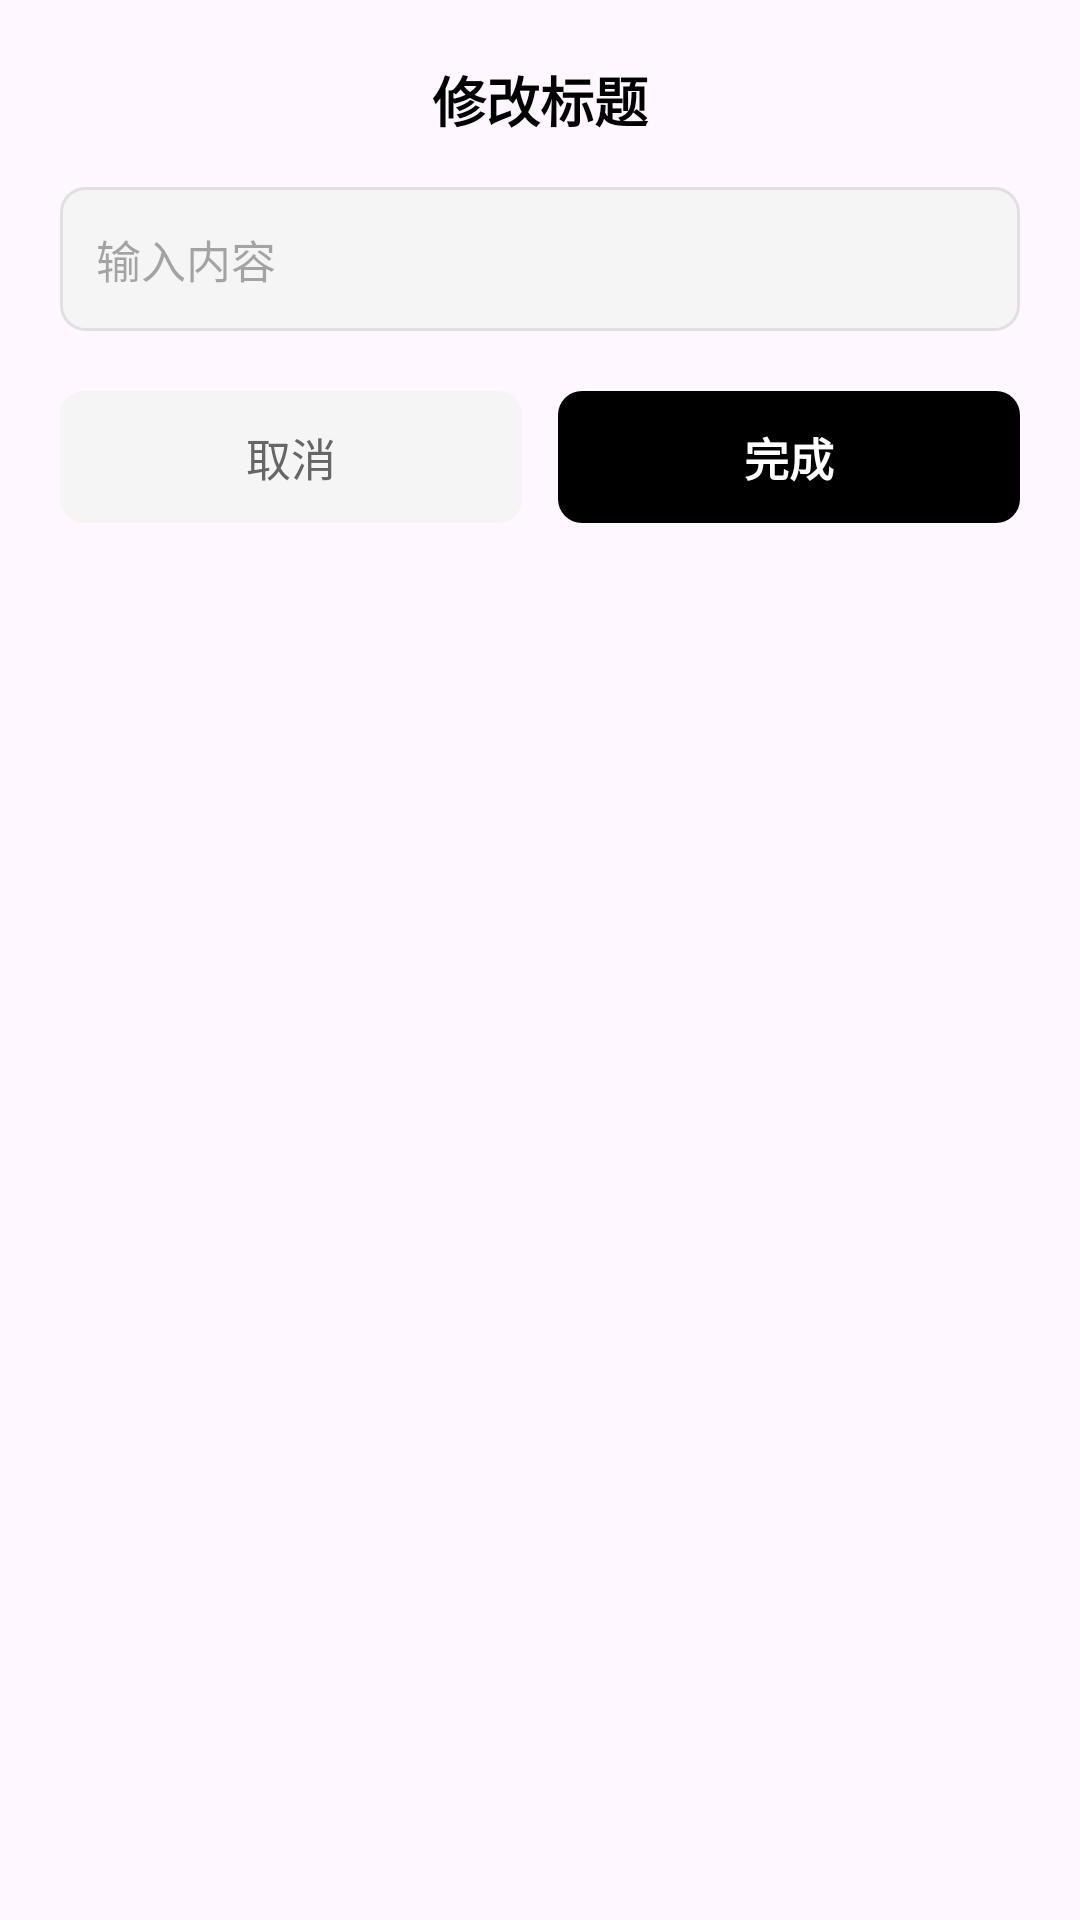

Layout XML and referenced resources for this Android screen:
<!-- AndroidManifest.xml: application theme Theme.MyApplication -->
<!-- res/layout/dialog_custom_input.xml -->
<?xml version="1.0" encoding="utf-8"?>
<LinearLayout xmlns:android="http://schemas.android.com/apk/res/android"
    android:layout_width="match_parent"
    android:layout_height="wrap_content"
    android:orientation="vertical"
    android:padding="20dp">

    
    <TextView
        android:id="@+id/tv_dialog_title"
        android:layout_width="match_parent"
        android:layout_height="wrap_content"
        android:gravity="center"
        android:text="修改标题"
        android:textColor="@color/black"
        android:textSize="18sp"
        android:textStyle="bold" />

    
    <EditText
        android:id="@+id/et_dialog_input"
        android:layout_width="match_parent"
        android:layout_height="wrap_content"
        android:layout_marginTop="16dp"
        android:background="@drawable/bg_input_field"
        android:hint="输入内容"
        android:padding="12dp"
        android:textSize="15sp"
        android:textColor="@color/black"
        android:minHeight="48dp" />

    
    <TextView
        android:id="@+id/tv_dialog_message"
        android:layout_width="match_parent"
        android:layout_height="wrap_content"
        android:layout_marginTop="16dp"
        android:gravity="center"
        android:text="确定要删除吗？"
        android:textColor="#666666"
        android:textSize="15sp"
        android:visibility="gone" />

    
    <LinearLayout
        android:layout_width="match_parent"
        android:layout_height="wrap_content"
        android:layout_marginTop="20dp"
        android:orientation="horizontal"
        android:weightSum="2">

        
        <TextView
            android:id="@+id/btn_cancel"
            android:layout_width="0dp"
            android:layout_height="44dp"
            android:layout_marginEnd="6dp"
            android:layout_weight="1"
            android:background="@drawable/bg_btn_cancel"
            android:gravity="center"
            android:text="取消"
            android:textColor="#666666"
            android:textSize="15sp"
            android:clickable="true"
            android:focusable="true" />

        
        <TextView
            android:id="@+id/btn_confirm"
            android:layout_width="0dp"
            android:layout_height="44dp"
            android:layout_marginStart="6dp"
            android:layout_weight="1"
            android:background="@drawable/bg_btn_confirm"
            android:gravity="center"
            android:text="完成"
            android:textColor="@android:color/white"
            android:textSize="15sp"
            android:textStyle="bold"
            android:clickable="true"
            android:focusable="true" />

    </LinearLayout>

</LinearLayout>
<!-- resources referenced by this layout -->
<resources>
  <color name="black">#FF000000</color>
  <!-- drawable bg_btn_cancel (drawable) -->
  <?xml version="1.0" encoding="utf-8"?>
  <shape xmlns:android="http://schemas.android.com/apk/res/android">
      <solid android:color="#F5F5F5" /> 
      <corners android:radius="8dp" />
  </shape>
  <!-- drawable bg_btn_confirm (drawable) -->
  <?xml version="1.0" encoding="utf-8"?>
  <shape xmlns:android="http://schemas.android.com/apk/res/android">
      <solid android:color="#000000" /> 
      <corners android:radius="8dp" />
  </shape>
  <!-- drawable bg_input_field (drawable) -->
  <?xml version="1.0" encoding="utf-8"?>
  <shape xmlns:android="http://schemas.android.com/apk/res/android">
      <solid android:color="#F5F5F5" /> 
      <corners android:radius="8dp" />
      <stroke android:width="1dp" android:color="#E0E0E0" /> 
  </shape>
  <style name="Theme.MyApplication" parent="Base.Theme.MyApplication" />
  <style name="Base.Theme.MyApplication" parent="Theme.Material3.DayNight.NoActionBar">
          
          
      </style>
</resources>
